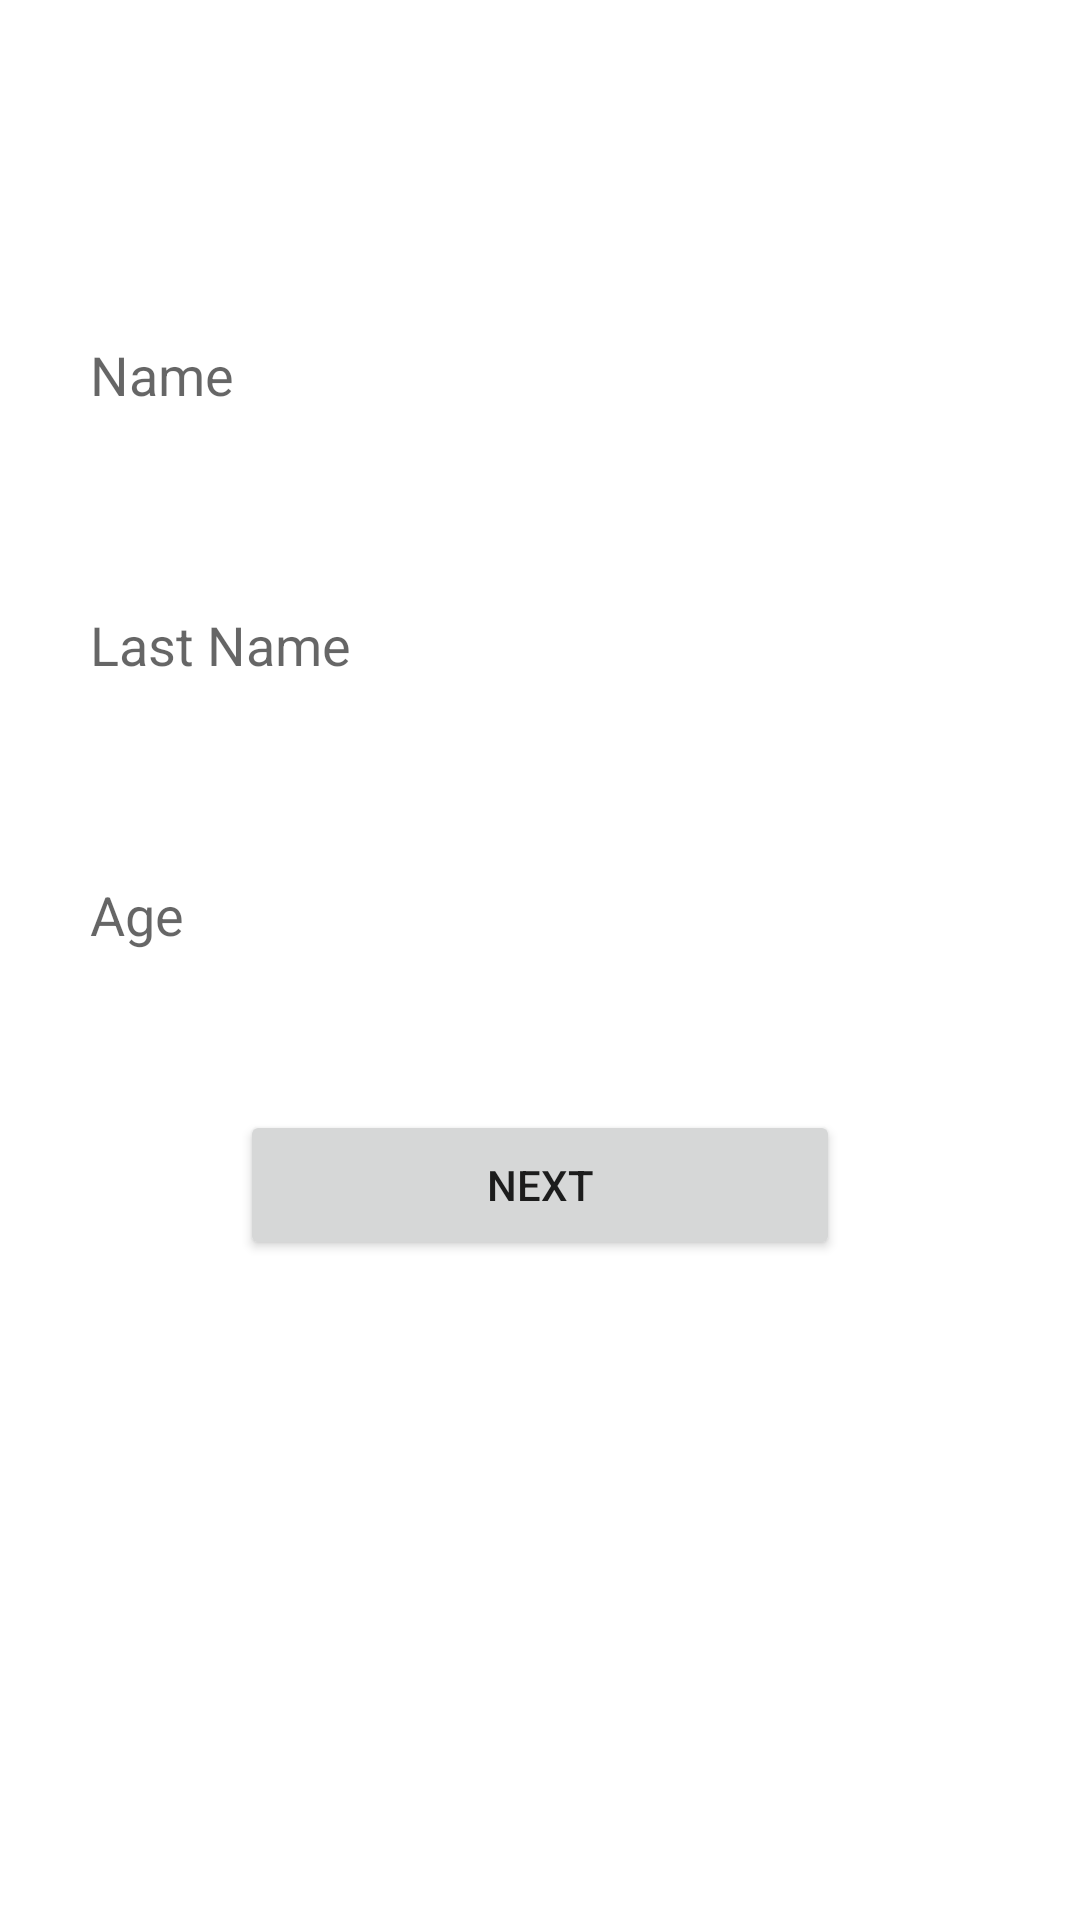

Android layout source for this screen:
<!-- AndroidManifest.xml: application theme Theme.Semenov_Yurii_Kotlin_hw8 -->
<!-- res/layout/fragment_first.xml -->
<?xml version="1.0" encoding="utf-8"?>
<FrameLayout xmlns:android="http://schemas.android.com/apk/res/android"
    xmlns:tools="http://schemas.android.com/tools"
    android:layout_width="match_parent"
    android:layout_height="match_parent"
    tools:context=".FirstFragment">

    <LinearLayout
        android:layout_width="match_parent"
        android:layout_height="match_parent"
        android:gravity="center_horizontal"
        android:orientation="vertical"
        android:paddingTop="100dp">

        <EditText
            android:id="@+id/editTextName"
            android:layout_width="300dp"
            android:layout_height="50dp"
            android:background="@null"
            android:hint="Name" />

        <EditText
            android:id="@+id/editTextLastName"
            android:layout_width="300dp"
            android:layout_height="50dp"
            android:layout_marginVertical="40dp"
            android:background="@null"
            android:hint="Last Name" />

        <EditText
            android:id="@+id/editTextAge"
            android:layout_width="300dp"
            android:layout_height="50dp"
            android:background="@null"
            android:hint="Age"
            android:inputType="number" />

        <Button
            android:id="@+id/buttonNext"
            android:layout_width="200dp"
            android:layout_height="50dp"
            android:layout_marginTop="40dp"
            android:text="NEXT" />
    </LinearLayout>

</FrameLayout>
<!-- resources referenced by this layout -->
<resources>
  <style name="Theme.Semenov_Yurii_Kotlin_hw8" parent="Theme.MaterialComponents.DayNight.DarkActionBar">
          
          <item name="colorPrimary">@color/purple_500</item>
          <item name="colorPrimaryVariant">@color/purple_700</item>
          <item name="colorOnPrimary">@color/white</item>
          
          <item name="colorSecondary">@color/teal_200</item>
          <item name="colorSecondaryVariant">@color/teal_700</item>
          <item name="colorOnSecondary">@color/black</item>
          
          <item name="android:statusBarColor">?attr/colorPrimaryVariant</item>
          
      </style>
  <!-- not gathered from this repository: default colours our renderer supplied (Android Studio template values) -->
  <color name="purple_500">#FF6200EE</color>
  <color name="purple_700">#FF3700B3</color>
  <color name="teal_200">#FF03DAC5</color>
  <color name="teal_700">#FF018786</color>
  <color name="black">#FF000000</color>
  <color name="white">#FFFFFFFF</color>
</resources>
